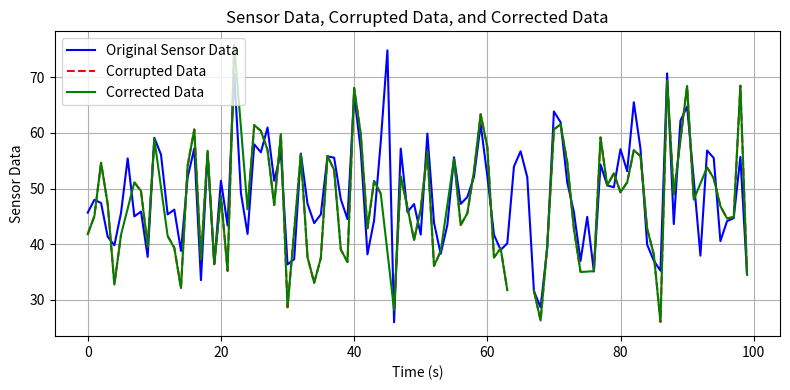
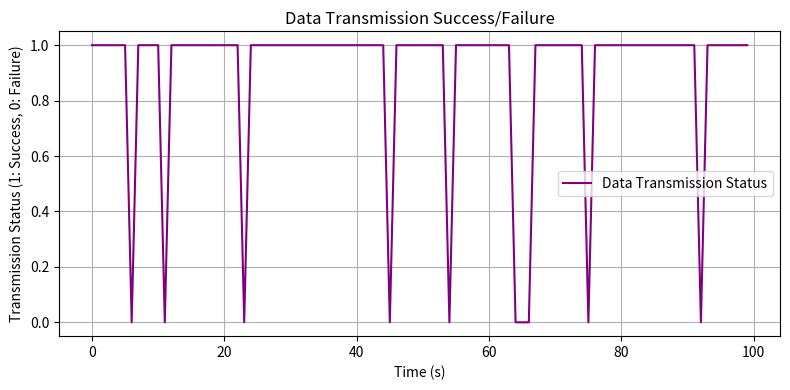

Python code for these plots, in order:
# AI Model 15: Multi-Layer RDS Technology for Secure UAV Data

import numpy as np
import matplotlib.pyplot as plt
import random

# FRONTEND: Simulate data transmission with multiple layers
n = 100
time = np.linspace(0, 10, n)
sensor_data = np.random.normal(50, 10, n)  # Simulated sensor data
encrypted_data = sensor_data + np.random.normal(0, 5, n)  # Simulate data encryption with noise

# Introduce error and corruption in the data
corrupted_data = encrypted_data.copy()
corrupted_indices = random.sample(range(n), int(0.1 * n))  # 10% data corruption
for idx in corrupted_indices:
    corrupted_data[idx] = np.nan  # Simulate corruption by setting to NaN

# BACKEND: Error correction and RDS (Redundant Data Streams)
def error_correction(data):
    # Simple error correction by interpolation for missing data
    corrected_data = np.copy(data)
    for i in range(1, len(data)-1):
        if np.isnan(data[i]):
            corrected_data[i] = (data[i-1] + data[i+1]) / 2  # Simple linear interpolation
    return corrected_data

corrected_data = error_correction(corrupted_data)

# Print status of error correction
print(f"Initial Data with Corruption: {corrupted_data[:10]}...")
print(f"Corrected Data: {corrected_data[:10]}...")

# Plot 1: Sensor Data vs Corrupted and Corrected Data
plt.figure(figsize=(8, 4))
plt.plot(sensor_data, label='Original Sensor Data', color='blue')
plt.plot(corrupted_data, label='Corrupted Data', color='red', linestyle='dashed')
plt.plot(corrected_data, label='Corrected Data', color='green')
plt.title("Sensor Data, Corrupted Data, and Corrected Data")
plt.xlabel("Time (s)")
plt.ylabel("Sensor Data")
plt.legend()
plt.grid(True)
plt.tight_layout()
plt.show()

# Plot 2: Encryption and Data Transmission Process (Simulated)
transmission_status = np.where(np.isnan(corrupted_data), 0, 1)  # 1 for successful transmission, 0 for failure
plt.figure(figsize=(8, 4))
plt.plot(transmission_status, label='Data Transmission Status', color='purple')
plt.title("Data Transmission Success/Failure")
plt.xlabel("Time (s)")
plt.ylabel("Transmission Status (1: Success, 0: Failure)")
plt.legend()
plt.grid(True)
plt.tight_layout()
plt.show()
